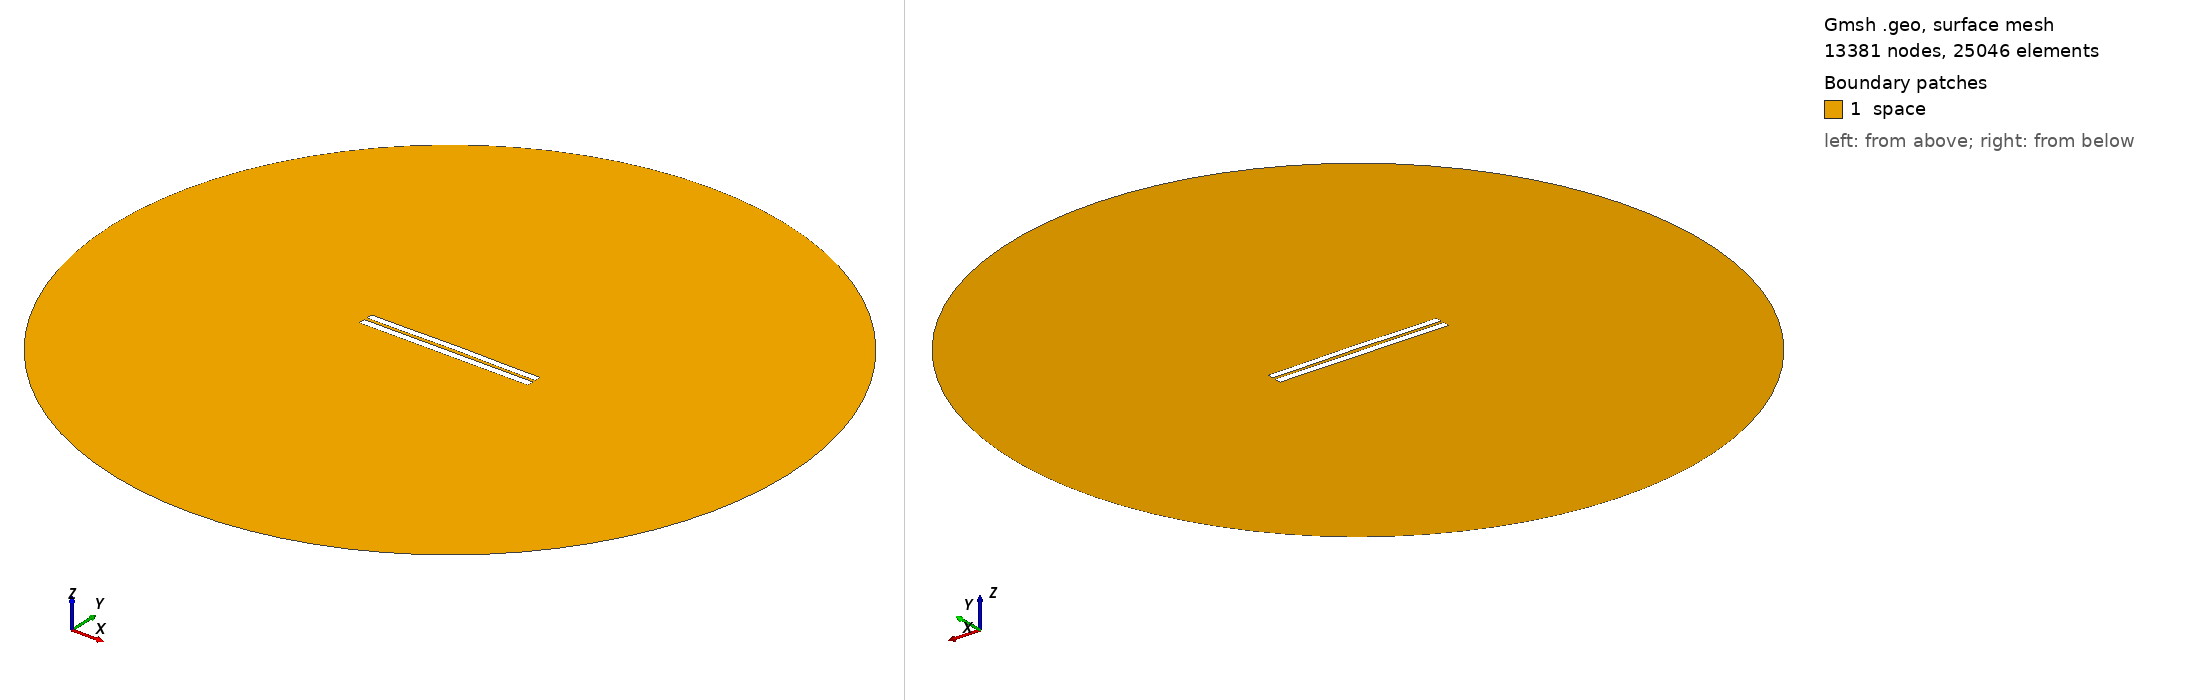

Gmsh geometry script, surface-meshed: 13381 nodes, 25046 surface elements. Boundary patches (legend numbers): 1 space. Left view from above one corner, right view from below the opposite corner. Legend entries are the model's physical surfaces. The drawing asked Gmsh for element sizes between 1% and 20% of the model's largest extent; the script's own settings can give other sizes.

=== 4112.geo (drawn) ===
//---------------------------------------
// Geometry kernel
//---------------------------------------

SetFactory("OpenCASCADE");



//---------------------------------------
// Parameters of the geometry
//---------------------------------------

// Overetch of the upper plate
overetch = 0.125;

// Distance between the plates
distance = 1.75;

// Discretization over the x axis (for the deformation)
nx = 50; 

// Length of the plate
L = 100 - overetch; 

// Number of modes
n = 4; 

// 1st mode coefficient
coeff(1) = 0.0;
beta(1) = 0.596864 * 3.1415926535 / L;

// 2nd mode coefficient
coeff(2) = 0.15;
beta(2) = 1.49418 * 3.1415926535 / L;

// 3rd mode coefficient
coeff(3) = 0.0;
beta(3) = 2.50025 * 3.1415926535 / L;

// 4th mode coefficient
coeff(4) = -0.075;
beta(4) = 3.49999 * 3.1415926535 / L;



//---------------------------------------
// Upper plate (deformed rectangle)
//---------------------------------------

// Coordiantes of the upper plate
xmin = -50;
xmax = 50 - overetch;

// Height of the upper plate
yheight = 4 - 2 * overetch;

// Indexes of the points
UpperID[] = {};
LowerID[] = {};
LeftID[] = {};
RightID[] = {};

// Point index
p = 1;

// Horizontal edges
For i In {1:nx}
    x = xmin + (i-1)*(xmax - xmin)/(nx-1);

    y_bottom = distance / 2 + overetch;
    For j In {1:n}
        C = (Cosh(beta(j)*L) + Cos(beta(j)*L)) / (Sinh(beta(j)*L) + Sin(beta(j)*L));
        y_bottom  = y_bottom + coeff(j) * (Cosh(beta(j)*(x+50)) - Cos(beta(j)*(x+50)) - C * (Sinh(beta(j)*(x+50)) - Sin(beta(j)*(x+50))));
    EndFor

    y_top = y_bottom + yheight;

    Point(p) = {x, y_top, 0, 1.0};
    UpperID[i] = p;
    p = p + 1;

    Point(p) = {x, y_bottom, 0, 1.0};
    LowerID[i] = p;
    p = p + 1;
EndFor

// Create point lists
UpperPts[] = {}; LowerPts[] = {};
For i In {1:nx}
  UpperPts[] += {UpperID[i]};
  LowerPts[] += {LowerID[i]};
EndFor

// Build splines
Spline(1) = {UpperPts[]};
Spline(2) = {LowerPts[]};
Line(3) = {LowerPts[nx-1], UpperPts[nx-1]};
Line(4) = {LowerPts[0], UpperPts[0]};

// Build the plane surface
Curve Loop(1) = {2, 3, -1, -4};
Plane Surface(1) = {1};



//---------------------------------------
// Lower plate (rectangle)
//---------------------------------------

// Vertices
Point(1001) = {-50, -1, 0, 1.0};
Point(1002) = { 50, -1, 0, 1.0};
Point(1003) = { 50,  -5, 0, 1.0};
Point(1004) = {-50,  -5, 0, 1.0};

// Edges
Line(5) = {1001, 1002};
Line(6) = {1002, 1003};
Line(7) = {1003, 1004};
Line(8) = {1004, 1001};

// Plane surface
Line Loop(2) = {5, 6, 7, 8};
Plane Surface(2) = {2}; 



//---------------------------------------
// Outer (fictious) boundary
//---------------------------------------

// Points
Point(1005) = {0, 0, 0};       // Center
Point(1006) = {200, 0, 0};     // Start point
Point(1007) = {0, 200, 0};     // 90 degrees
Point(1008) = {-200, 0, 0};    // 180 degrees
Point(1009) = {0, -200, 0};    // 270 degrees

// Circle arcs (each needs start, center, end)
Circle(9) = {1006, 1005, 1007};
Circle(10) = {1007, 1005, 1008};
Circle(11) = {1008, 1005, 1009};
Circle(12) = {1009, 1005, 1006};

// Plane surface for the entire domain
Curve Loop(3) = {9, 10, 11, 12};
Surface(3) = {3};

// Subtract the plates from the whole domain to obtain the actual domain where we want to solve the equations
BooleanDifference{ Surface{3}; Delete; }{ Surface{1}; Surface{2}; Delete; }




//---------------------------------------
// Transfinite Lines/Curves
//---------------------------------------

// Set the number of points on the boundaries
r = 7;

// Plates
Transfinite Curve {1, 2} = 50*r Using Progression 1;
Transfinite Curve {3, 4} = 2*r Using Progression 1;
Transfinite Line {5, 7} = 50*r Using Progression 1;
Transfinite Line {6, 8} = 2*r Using Progression 1;

// Outer boundary
Transfinite Line {9, 10, 11, 12} = 20 Using Progression 1;



//---------------------------------------
// Physical groups
//---------------------------------------                

// Physical curves (boundaries)
Physical Line("force_segment", 10) = {2};
Physical Line("upper_plate", 11) = {1, 3, 4};
Physical Line("lower_plate", 12) = {5, 6, 7, 8};
Physical Line("boundary", 20) = {9, 10, 11, 12};

// Physical Surfaces
Physical Surface("space", 30) = {3};



//---------------------------------------
// 6. Generate the Mesh
//---------------------------------------

// 2D mesh generation
Mesh 2;
